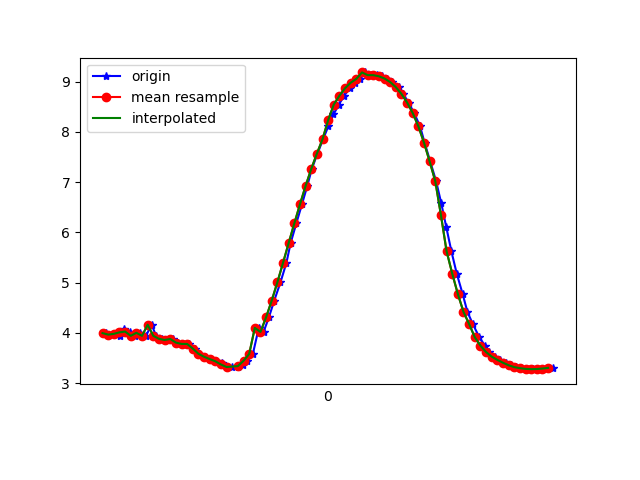

The table this chart was drawn from, first rows:
1617669589953, 365226579547481, 3.9953876, -2.3999066, 8.620752
1617669589960, 365226598778251, 3.966, -2.559, 8.589
1617669589980, 365226618009021, 3.981, -2.532, 8.59
1617669590001, 365226637239791, 3.941, -2.552, 8.602
1617669590017, 365226656470561, 4.08, -2.604, 8.522
1617669590039, 365226675701331, 4.027, -2.579, 8.554
1617669590055, 365226694932101, 3.942, -2.68, 8.563
1617669590074, 365226714162871, 4.001, -2.683, 8.534
1617669590094, 365226733393641, 3.941, -2.68, 8.563
1617669590114, 365226752624411, 4.163, -1.991, 8.646
1617669590130, 365226771855181, 3.941, -2.837, 8.512
1617669590150, 365226791085951, 3.882, -2.835, 8.54
1617669590169, 365226810316721, 3.859, -3.027, 8.484
1617669590191, 365226829547491, 3.879, -2.993, 8.487
1617669590209, 365226848778261, 3.807, -2.991, 8.52
1617669590226, 365226868009031, 3.78, -3.187, 8.461
1617669590246, 365226887239801, 3.78, -3.18, 8.464
1617669590267, 365226906470571, 3.689, -3.177, 8.505
1617669590283, 365226925701341, 3.584, -3.279, 8.511
1617669590302, 365226944932111, 3.525, -3.324, 8.518
1617669590321, 365226964162881, 3.479, -3.364, 8.522
1617669590341, 365226983393651, 3.435, -3.4, 8.525
1617669590364, 365227002624421, 3.392, -3.426, 8.532
1617669590378, 365227021855191, 3.351, -3.439, 8.543
1617669590398, 365227041085961, 3.321, -3.441, 8.554
1617669590421, 365227060316731, 3.319, -3.421, 8.563
1617669590439, 365227079547501, 3.361, -3.377, 8.564
1617669590454, 365227098778271, 3.446, -3.327, 8.55
1617669590473, 365227118009041, 3.58, -3.257, 8.521
1617669590494, 365227137239811, 4.099, -2.512, 8.54
1617669590511, 365227156470581, 4.019, -2.963, 8.432
1617669590530, 365227175701351, 4.312, -2.76, 8.357
1617669590549, 365227194932121, 4.644, -2.565, 8.24
1617669590571, 365227214162891, 5.007, -2.379, 8.082
1617669590592, 365227233393661, 5.393, -2.177, 7.888
1617669590607, 365227252624431, 5.787, -1.943, 7.667
1617669590627, 365227271855201, 6.176, -1.689, 7.419
1617669590647, 365227291085971, 6.556, -1.443, 7.14
1617669590666, 365227310316741, 6.922, -1.206, 6.831
1617669590682, 365227329547511, 7.26, -0.9713, 6.511
1617669590702, 365227348778281, 7.565, -0.7415, 6.185
1617669590722, 365227368009051, 7.851, -0.5166, 5.842
1617669590741, 365227387239821, 8.116, -0.2854, 5.485
1617669590759, 365227406470591, 8.345, -0.03964, 5.138
1617669590778, 365227425701361, 8.542, 0.2183, 4.799
1617669590797, 365227444932131, 8.718, 0.4546, 4.453
1617669590817, 365227464162901, 8.866, 0.6494, 4.124
1617669590834, 365227483393671, 8.977, 0.8239, 3.845
1617669590854, 365227502624441, 9.053, 0.9717, 3.624
1617669590872, 365227521855211, 9.181, 0.7511, 3.345
1617669590892, 365227541085981, 9.127, 1.179, 3.368
1617669590912, 365227560316751, 9.127, 1.24, 3.347
1617669590930, 365227579547521, 9.104, 1.274, 3.396
1617669590949, 365227598778291, 9.06, 1.277, 3.511
1617669590968, 365227618009061, 8.99, 1.242, 3.699
1617669590990, 365227637239831, 8.889, 1.173, 3.956
1617669591006, 365227656470601, 8.753, 1.077, 4.274
1617669591025, 365227675701371, 8.582, 0.9543, 4.634
1617669591045, 365227694932141, 8.373, 0.7886, 5.032
1617669591066, 365227714162911, 8.109, 0.5977, 5.471
1617669591082, 365227733532683, 7.783, 0.3829, 5.942
... 24 more rows
